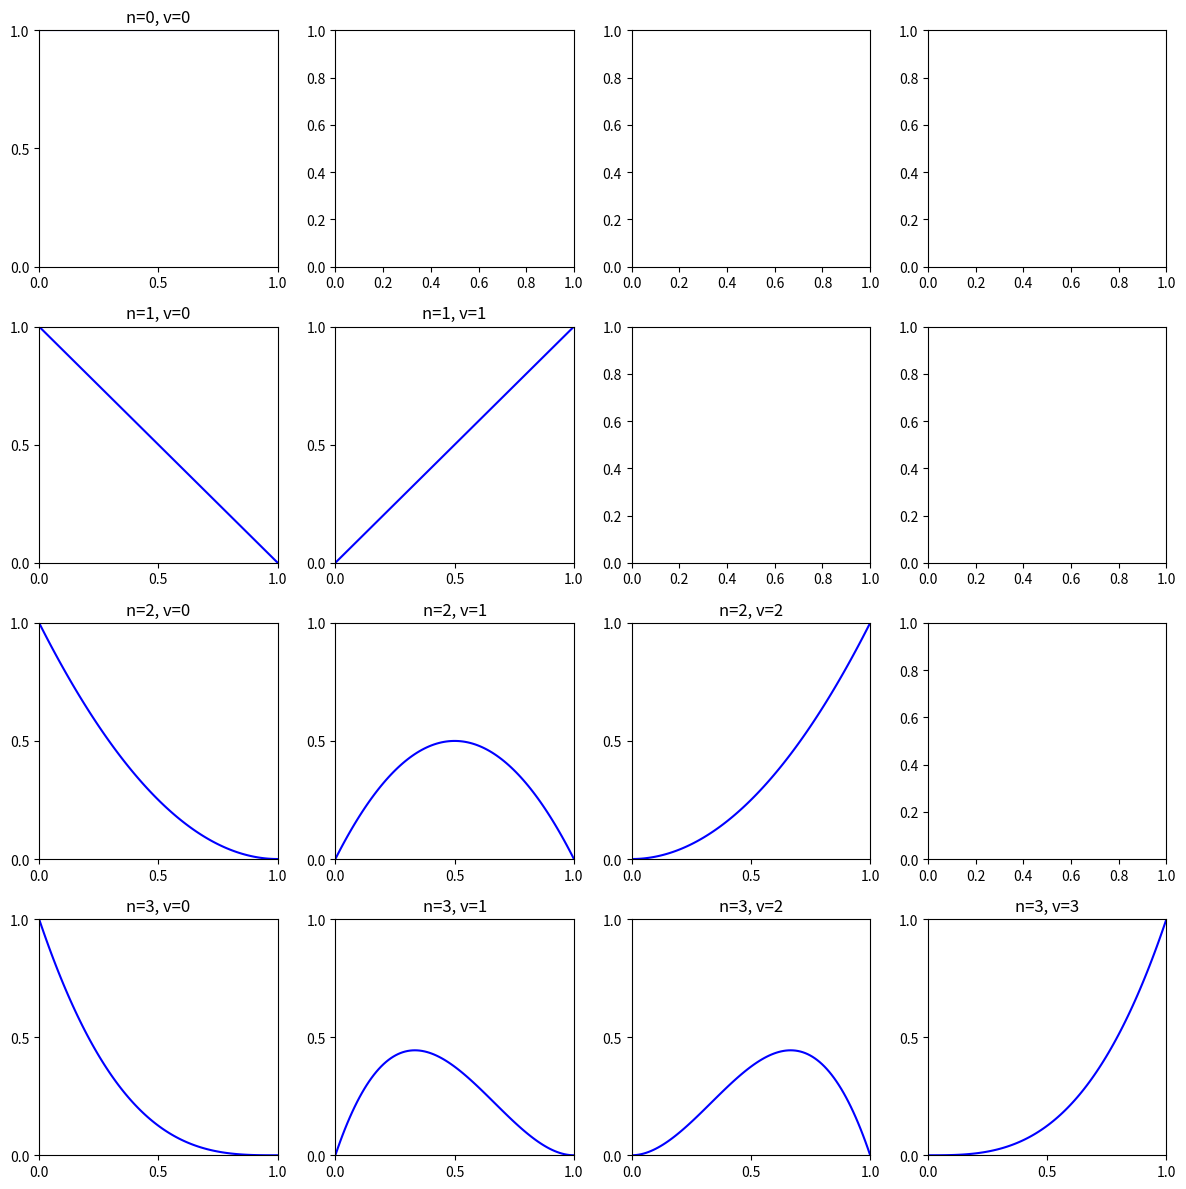

Generate this figure with matplotlib:
import numpy as np
import matplotlib.pyplot as plt
from scipy.special import comb


def bernstein(v, n, x):
    return comb(n, v) * (x ** v) * ((1 - x) ** (n - v))


fig, axes = plt.subplots(4, 4, figsize=(12, 12))
x = np.linspace(0, 1, 100)

for n in range(4):
    for v in range(n + 1):
        ax = axes[n, v]
        y = bernstein(v, n, x)
        ax.plot(x, y, color="blue")
        ax.set_title(f"n={n}, v={v}")
        ax.set_xlim(0, 1)
        ax.set_ylim(0, 1)
        ax.set_xticks([0, 0.5, 1])
        ax.set_yticks([0, 0.5, 1])

plt.tight_layout()
plt.show()
